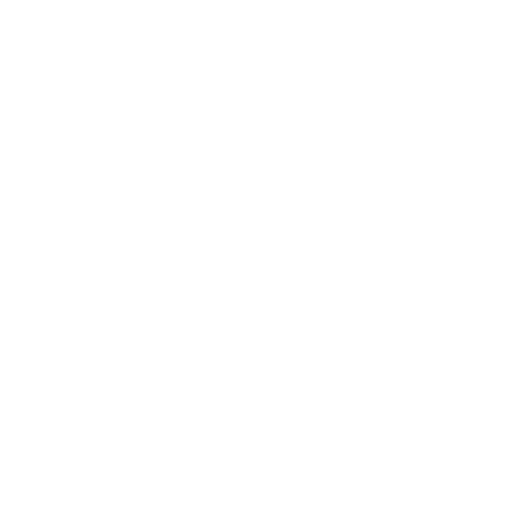
t = 0.00 s
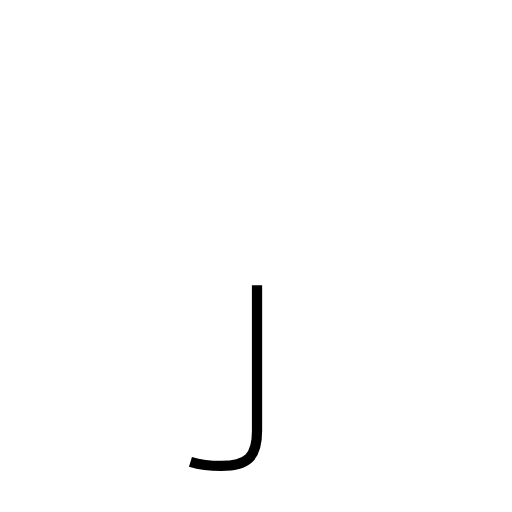
t = 0.69 s
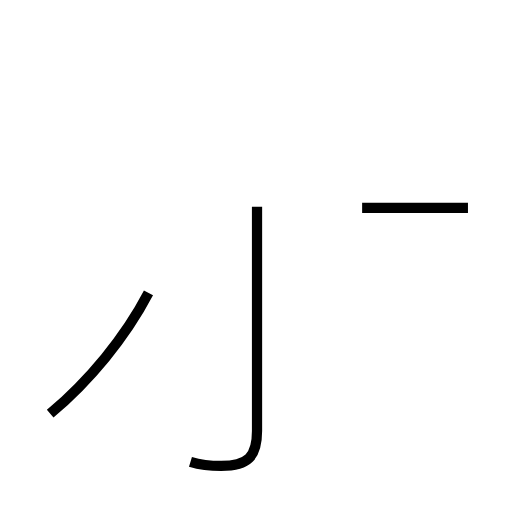
t = 1.69 s
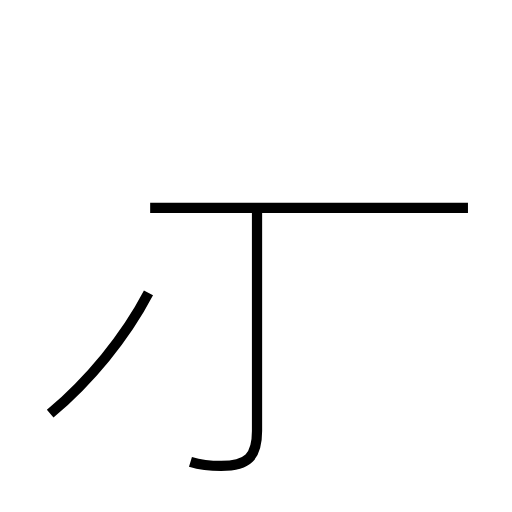
t = 2.31 s
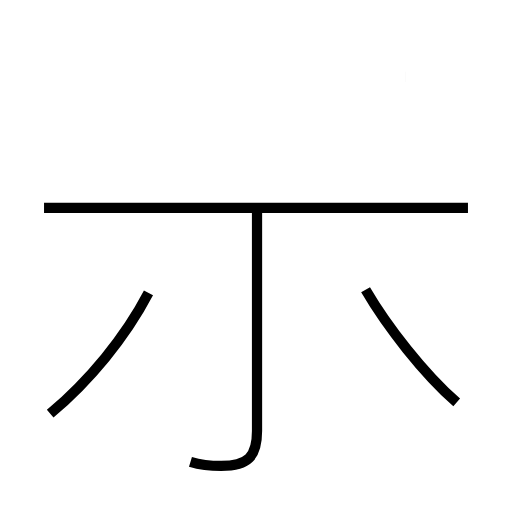
t = 3.05 s
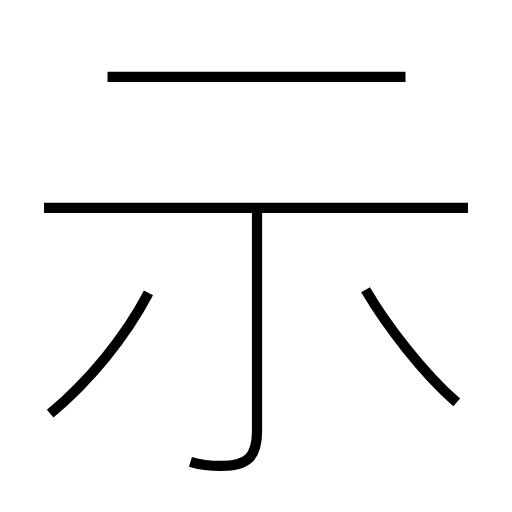
t = 3.92 s

The animated SVG that drew these frames (rendered in a browser with its animation timeline set to each time). Animation: 5 SMIL elements (animate=5); one cycle of 3.92 s.

<?xml version='1.0' encoding='utf-8'?>
<svg viewBox="0.0 -6.0 50.0 50.0" version="1.1" xmlns="http://www.w3.org/2000/svg"><rect x="-1000" y="-1000" width="2000" height="2000" stroke="white" fill="white" /><g style="fill:none;stroke:#000000;stroke-width:1"><path d="M 18.6 1.1 C 19.6 1.4 20.6 1.5 21.6 1.5 C 24.2 1.5 25.1 0.6 25.1 -1.9 L 25.1 -23.8 " transform="translate(0.0 38.0)" stroke-dasharray="30.66058955981808" stroke-dashoffset="30.66058955981808"><animate attributeName="stroke-dashoffset" from="30.66058955981808" to="0" dur="0.9198176867945425s" begin="0s" fill="freeze" /></path><path d="M 4.9 -3.6 C 8.7 -6.8 12.2 -11.0 14.5 -15.4 " transform="translate(0.0 38.0)" stroke-dasharray="15.30381001070017" stroke-dashoffset="15.30381001070017"><animate attributeName="stroke-dashoffset" from="15.30381001070017" to="0" dur="0.4591143003210051s" begin="0.9198176867945425s" fill="freeze" /></path><path d="M 45.7 -23.7 L 4.3 -23.7 " transform="translate(0.0 38.0)" stroke-dasharray="41.400000000000006" stroke-dashoffset="41.400000000000006"><animate attributeName="stroke-dashoffset" from="41.400000000000006" to="0" dur="1.2420000000000002s" begin="1.3789319871155477s" fill="freeze" /></path><path d="M 44.6 -4.7 C 41.4 -7.5 37.8 -12.1 35.7 -15.7 " transform="translate(0.0 38.0)" stroke-dasharray="14.20096363722831" stroke-dashoffset="14.20096363722831"><animate attributeName="stroke-dashoffset" from="14.20096363722831" to="0" dur="0.4260289091168493s" begin="2.620931987115548s" fill="freeze" /></path><path d="M 39.6 -36.5 L 10.5 -36.5" transform="translate(0.0 38.0)" stroke-dasharray="29.1" stroke-dashoffset="29.1"><animate attributeName="stroke-dashoffset" from="29.1" to="0" dur="0.873s" begin="3.0469608962323975s" fill="freeze" /></path></g></svg>
